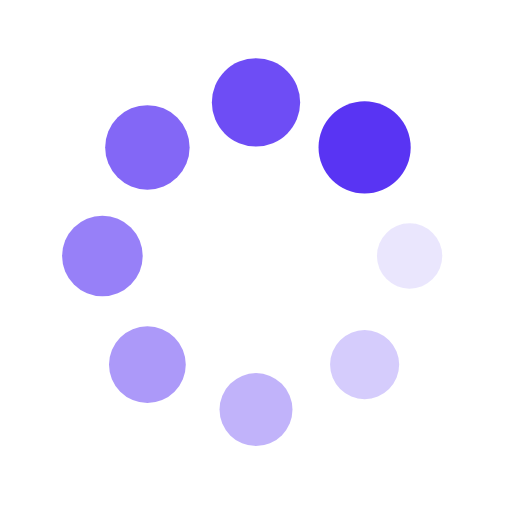
t = 0.00 s
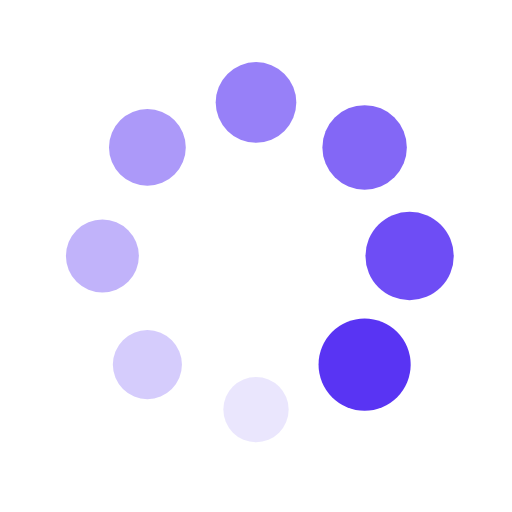
t = 0.25 s
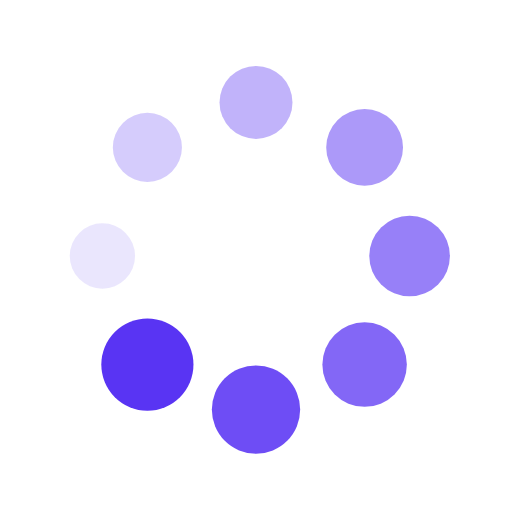
t = 0.50 s
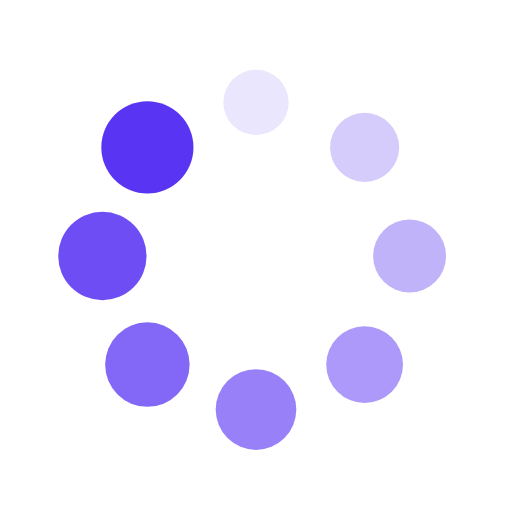
t = 0.75 s

The animated SVG that drew these frames (rendered in a browser with its animation timeline set to each time). Animation: 16 SMIL elements (animate=8,animateTransform=8); one cycle of 1.00 s, repeats indefinitely.

<svg xmlns="http://www.w3.org/2000/svg" viewBox="0 0 100 100" preserveAspectRatio="xMidYMid" width="200" height="200" style="shape-rendering: auto; display: block; background: rgba(255, 255, 255, 0);" xmlns:xlink="http://www.w3.org/1999/xlink"><g><g transform="translate(80,50)">
<g transform="rotate(0)">
<circle fill-opacity="1" fill="#5934f3" r="6" cy="0" cx="0">
  <animateTransform repeatCount="indefinite" dur="1s" keyTimes="0;1" values="1.5 1.5;1 1" begin="-0.875s" type="scale" attributeName="transform"></animateTransform>
  <animate begin="-0.875s" values="1;0" repeatCount="indefinite" dur="1s" keyTimes="0;1" attributeName="fill-opacity"></animate>
</circle>
</g>
</g><g transform="translate(71.21320343559643,71.21320343559643)">
<g transform="rotate(45)">
<circle fill-opacity="0.875" fill="#5934f3" r="6" cy="0" cx="0">
  <animateTransform repeatCount="indefinite" dur="1s" keyTimes="0;1" values="1.5 1.5;1 1" begin="-0.75s" type="scale" attributeName="transform"></animateTransform>
  <animate begin="-0.75s" values="1;0" repeatCount="indefinite" dur="1s" keyTimes="0;1" attributeName="fill-opacity"></animate>
</circle>
</g>
</g><g transform="translate(50,80)">
<g transform="rotate(90)">
<circle fill-opacity="0.75" fill="#5934f3" r="6" cy="0" cx="0">
  <animateTransform repeatCount="indefinite" dur="1s" keyTimes="0;1" values="1.5 1.5;1 1" begin="-0.625s" type="scale" attributeName="transform"></animateTransform>
  <animate begin="-0.625s" values="1;0" repeatCount="indefinite" dur="1s" keyTimes="0;1" attributeName="fill-opacity"></animate>
</circle>
</g>
</g><g transform="translate(28.786796564403577,71.21320343559643)">
<g transform="rotate(135)">
<circle fill-opacity="0.625" fill="#5934f3" r="6" cy="0" cx="0">
  <animateTransform repeatCount="indefinite" dur="1s" keyTimes="0;1" values="1.5 1.5;1 1" begin="-0.5s" type="scale" attributeName="transform"></animateTransform>
  <animate begin="-0.5s" values="1;0" repeatCount="indefinite" dur="1s" keyTimes="0;1" attributeName="fill-opacity"></animate>
</circle>
</g>
</g><g transform="translate(20,50.00000000000001)">
<g transform="rotate(180)">
<circle fill-opacity="0.5" fill="#5934f3" r="6" cy="0" cx="0">
  <animateTransform repeatCount="indefinite" dur="1s" keyTimes="0;1" values="1.5 1.5;1 1" begin="-0.375s" type="scale" attributeName="transform"></animateTransform>
  <animate begin="-0.375s" values="1;0" repeatCount="indefinite" dur="1s" keyTimes="0;1" attributeName="fill-opacity"></animate>
</circle>
</g>
</g><g transform="translate(28.78679656440357,28.786796564403577)">
<g transform="rotate(225)">
<circle fill-opacity="0.375" fill="#5934f3" r="6" cy="0" cx="0">
  <animateTransform repeatCount="indefinite" dur="1s" keyTimes="0;1" values="1.5 1.5;1 1" begin="-0.25s" type="scale" attributeName="transform"></animateTransform>
  <animate begin="-0.25s" values="1;0" repeatCount="indefinite" dur="1s" keyTimes="0;1" attributeName="fill-opacity"></animate>
</circle>
</g>
</g><g transform="translate(49.99999999999999,20)">
<g transform="rotate(270)">
<circle fill-opacity="0.25" fill="#5934f3" r="6" cy="0" cx="0">
  <animateTransform repeatCount="indefinite" dur="1s" keyTimes="0;1" values="1.5 1.5;1 1" begin="-0.125s" type="scale" attributeName="transform"></animateTransform>
  <animate begin="-0.125s" values="1;0" repeatCount="indefinite" dur="1s" keyTimes="0;1" attributeName="fill-opacity"></animate>
</circle>
</g>
</g><g transform="translate(71.21320343559643,28.78679656440357)">
<g transform="rotate(315)">
<circle fill-opacity="0.125" fill="#5934f3" r="6" cy="0" cx="0">
  <animateTransform repeatCount="indefinite" dur="1s" keyTimes="0;1" values="1.5 1.5;1 1" begin="0s" type="scale" attributeName="transform"></animateTransform>
  <animate begin="0s" values="1;0" repeatCount="indefinite" dur="1s" keyTimes="0;1" attributeName="fill-opacity"></animate>
</circle>
</g>
</g><g></g></g><!-- [ldio] generated by https://loading.io --></svg>